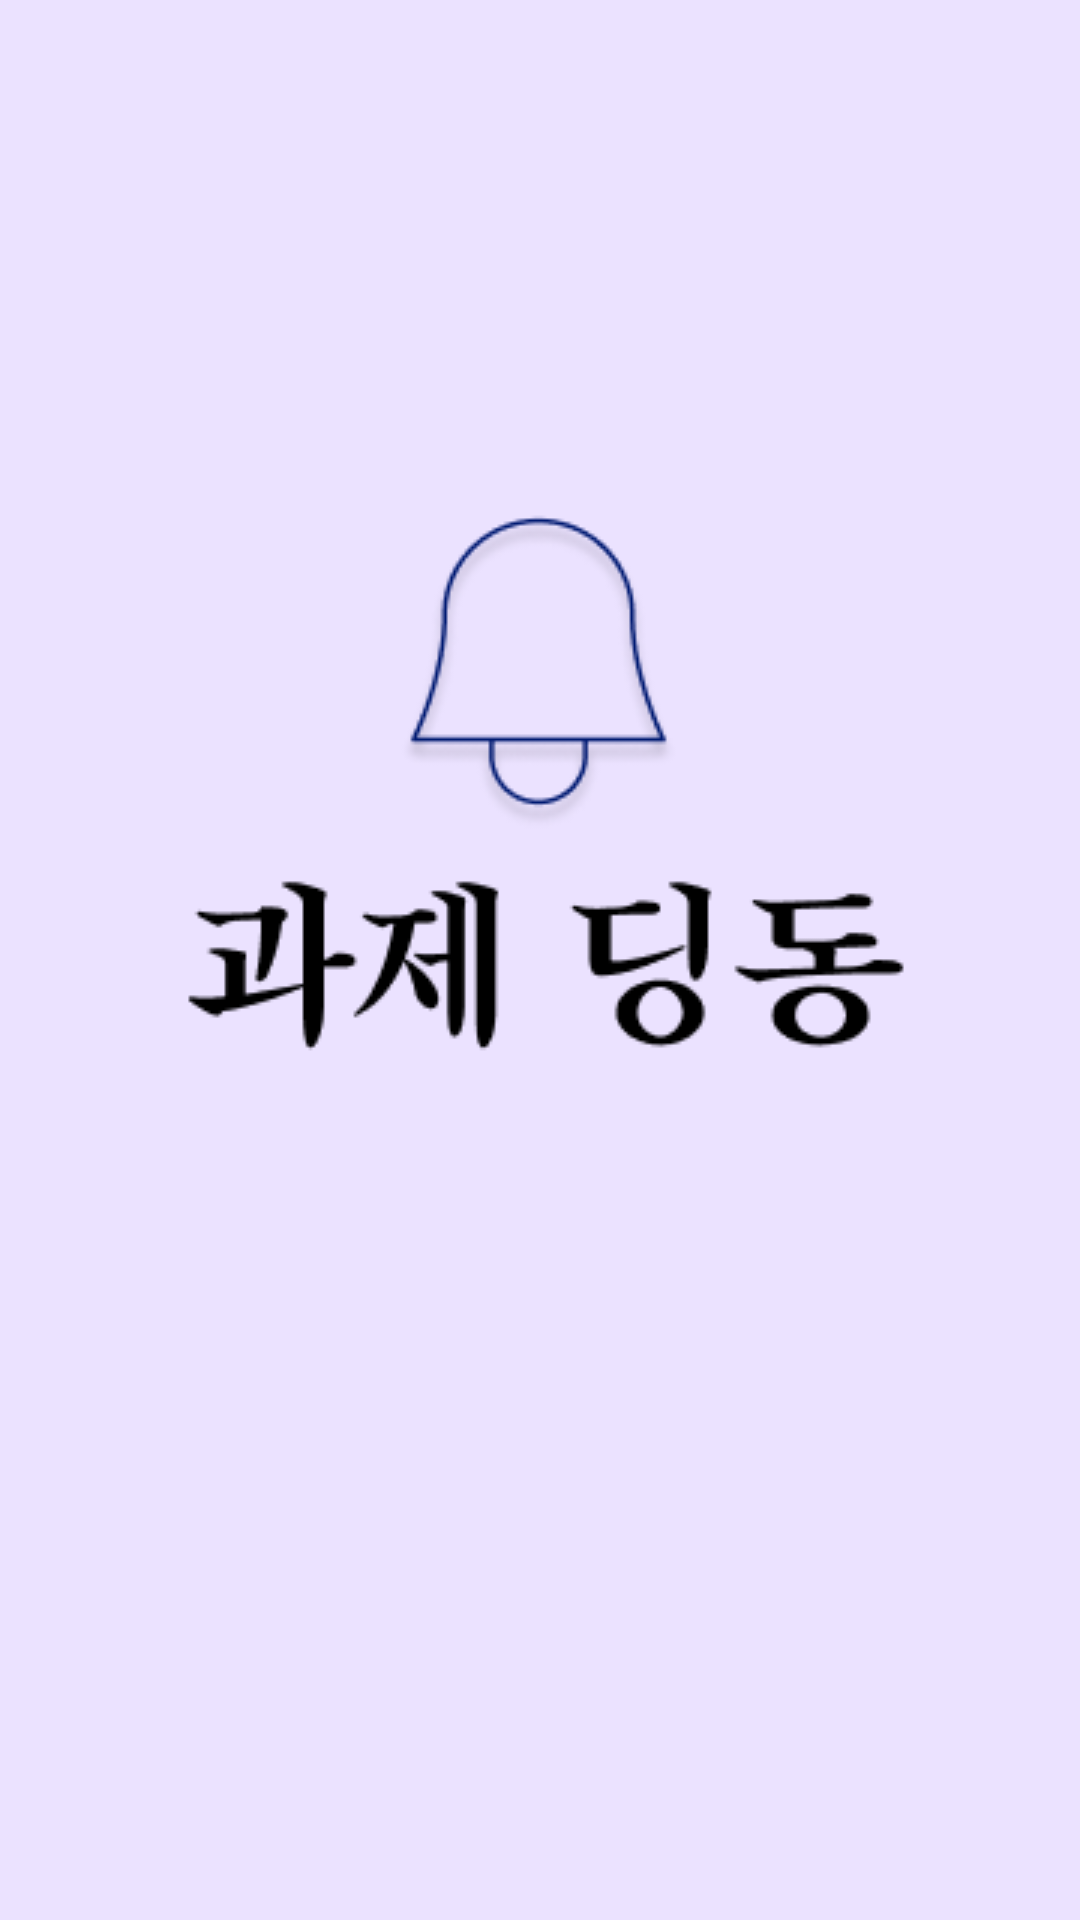

Here is an Android app screen rendered from its layout file. Give the layout XML and the strings, colors and styles it references.
<!-- AndroidManifest.xml: activity theme SplashTheme -->
<!-- res/layout/activity_splash.xml -->
<?xml version="1.0" encoding="utf-8"?>
<androidx.constraintlayout.widget.ConstraintLayout xmlns:android="http://schemas.android.com/apk/res/android"
    xmlns:app="http://schemas.android.com/apk/res-auto"
    xmlns:tools="http://schemas.android.com/tools"
    android:layout_width="match_parent"
    android:layout_height="match_parent"
    tools:context=".SplashActivity">

    <FrameLayout
        android:layout_width="409dp"
        android:layout_height="729dp"
        tools:layout_editor_absoluteX="1dp"
        tools:layout_editor_absoluteY="1dp">

        <ImageView
            android:id="@+id/imageView"
            android:layout_width="match_parent"
            android:layout_height="match_parent"
            app:srcCompat="@drawable/splash_screen" />
    </FrameLayout>
</androidx.constraintlayout.widget.ConstraintLayout>
<!-- resources referenced by this layout -->
<resources>
  <!-- drawable splash_screen: png bitmap (drawable, 12678 bytes) -->
  <style name="SplashTheme" parent="Theme.AppCompat.NoActionBar">
          <item name="android:windowBackground">@drawable/splash_screen</item>
      </style>
</resources>
